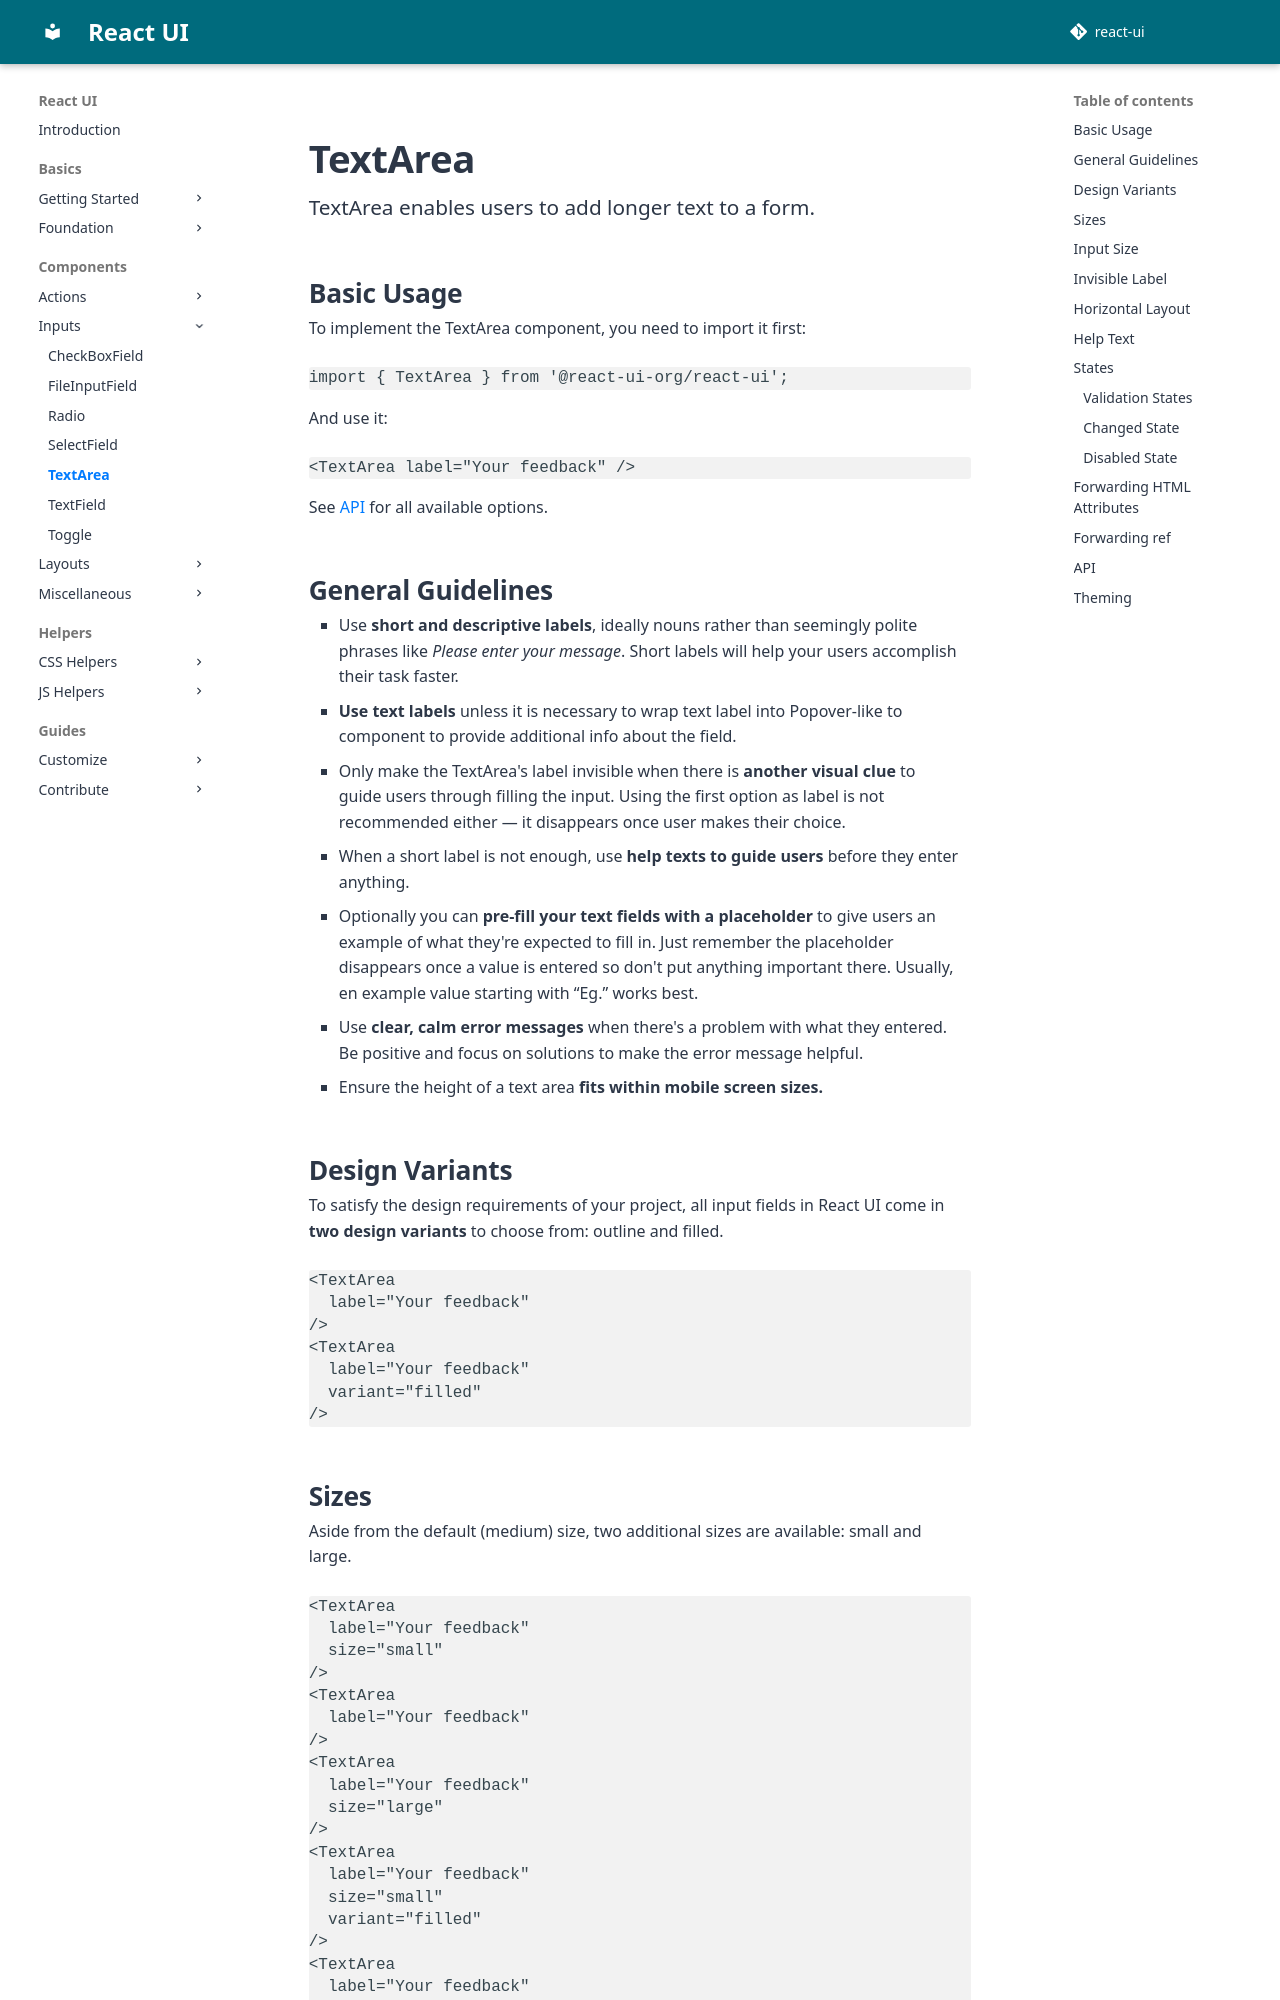

repository: react-ui-org/react-ui · page: pr-preview/pr-799/components/TextArea/index.html · generator: mkdocs

# TextArea

TextArea enables users to add longer text to a form.

## Basic Usage

To implement the TextArea component, you need to import it first:

```js
import { TextArea } from '@react-ui-org/react-ui';
```

And use it:

```docoff-react-preview
<TextArea label="Your feedback" />
```

See [API](#api) for all available options.

## General Guidelines

- Use **short and descriptive labels**, ideally nouns rather than seemingly
  polite phrases like _Please enter your message_. Short labels will help your
  users accomplish their task faster.

- **Use text labels** unless it is necessary to wrap text label into
  Popover-like to component to provide additional info about the field.

- Only make the TextArea's label invisible when there is **another visual
  clue** to guide users through filling the input. Using the first option as
  label is not recommended either — it disappears once user makes their choice.

- When a short label is not enough, use **help texts to guide users** before
  they enter anything.

- Optionally you can **pre-fill your text fields with a placeholder** to give
  users an example of what they're expected to fill in. Just remember the
  placeholder disappears once a value is entered so don't put anything important
  there. Usually, en example value starting with “Eg.” works best.

- Use **clear, calm error messages** when there's a problem with what they
  entered. Be positive and focus on solutions to make the error message helpful.

- Ensure the height of a text area **fits within mobile screen sizes.**

## Design Variants

To satisfy the design requirements of your project, all input fields in React UI
come in **two design variants** to choose from: outline and filled.

```docoff-react-preview
<TextArea
  label="Your feedback"
/>
<TextArea
  label="Your feedback"
  variant="filled"
/>
```
